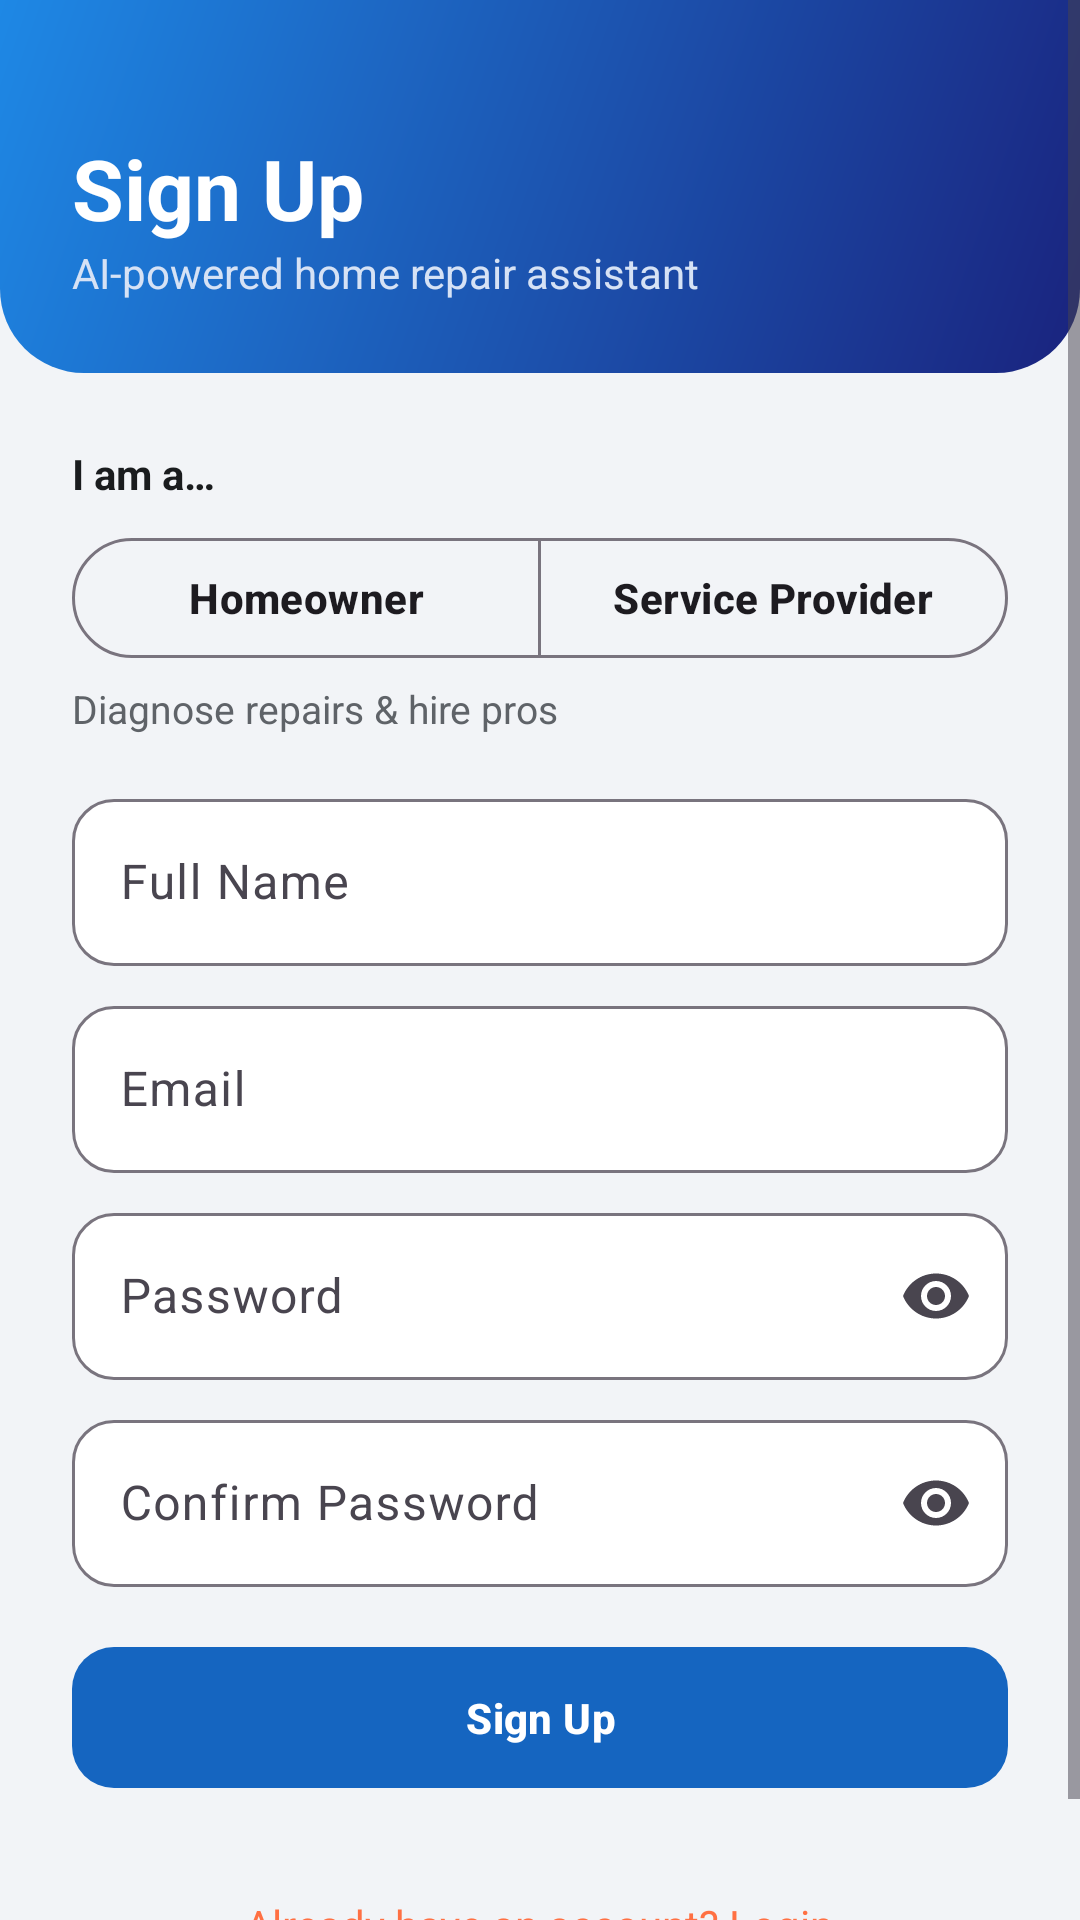

Produce the Android XML layout that renders to this screen, including the resource entries it uses.
<!-- AndroidManifest.xml: application theme Theme.FixMateAI -->
<!-- res/layout/activity_signup.xml -->
<?xml version="1.0" encoding="utf-8"?>
<ScrollView xmlns:android="http://schemas.android.com/apk/res/android"
    xmlns:app="http://schemas.android.com/apk/res-auto"
    android:layout_width="match_parent"
    android:layout_height="match_parent"
    android:background="@color/gray_light"
    android:fillViewport="true">

    <LinearLayout
        android:layout_width="match_parent"
        android:layout_height="wrap_content"
        android:orientation="vertical">

        
        <LinearLayout
            android:layout_width="match_parent"
            android:layout_height="wrap_content"
            android:orientation="vertical"
            android:background="@drawable/gradient_header"
            android:paddingTop="44dp"
            android:paddingBottom="@dimen/spacing_lg"
            android:paddingHorizontal="@dimen/spacing_lg">

            <TextView
                android:layout_width="wrap_content"
                android:layout_height="wrap_content"
                android:text="@string/signup"
                android:textSize="28sp"
                android:textStyle="bold"
                android:textColor="@color/text_on_brand" />

            <TextView
                android:layout_width="wrap_content"
                android:layout_height="wrap_content"
                android:text="@string/welcome_subtitle"
                android:textColor="@color/text_on_brand_muted" />
        </LinearLayout>

        <LinearLayout
            android:layout_width="match_parent"
            android:layout_height="wrap_content"
            android:orientation="vertical"
            android:padding="@dimen/spacing_lg">

            
            <TextView
                android:layout_width="wrap_content"
                android:layout_height="wrap_content"
                android:text="@string/account_type"
                android:textColor="@color/text_primary"
                android:textStyle="bold"
                android:layout_marginBottom="@dimen/spacing_sm" />

            <com.google.android.material.button.MaterialButtonToggleGroup
                android:id="@+id/toggleRole"
                android:layout_width="match_parent"
                android:layout_height="wrap_content"
                app:singleSelection="true"
                app:selectionRequired="true">

                <com.google.android.material.button.MaterialButton
                    android:id="@+id/btnRoleCustomer"
                    style="@style/Widget.Material3.Button.OutlinedButton"
                    android:layout_width="0dp"
                    android:layout_weight="1"
                    android:layout_height="wrap_content"
                    android:text="@string/role_customer" />

                <com.google.android.material.button.MaterialButton
                    android:id="@+id/btnRoleProvider"
                    style="@style/Widget.Material3.Button.OutlinedButton"
                    android:layout_width="0dp"
                    android:layout_weight="1"
                    android:layout_height="wrap_content"
                    android:text="@string/role_provider" />
            </com.google.android.material.button.MaterialButtonToggleGroup>

            <TextView
                android:id="@+id/tvRoleHint"
                android:layout_width="wrap_content"
                android:layout_height="wrap_content"
                android:layout_marginTop="@dimen/spacing_xs"
                android:text="@string/role_customer_desc"
                android:textColor="@color/text_secondary"
                android:textSize="13sp" />

            <com.google.android.material.textfield.TextInputLayout
                android:layout_width="match_parent"
                android:layout_height="wrap_content"
                android:layout_marginTop="@dimen/spacing_md"
                android:hint="@string/full_name">
                <com.google.android.material.textfield.TextInputEditText
                    android:id="@+id/etName"
                    android:layout_width="match_parent"
                    android:layout_height="wrap_content"
                    android:inputType="textPersonName" />
            </com.google.android.material.textfield.TextInputLayout>

            <com.google.android.material.textfield.TextInputLayout
                android:layout_width="match_parent"
                android:layout_height="wrap_content"
                android:layout_marginTop="@dimen/spacing_sm"
                android:hint="@string/email">
                <com.google.android.material.textfield.TextInputEditText
                    android:id="@+id/etEmail"
                    android:layout_width="match_parent"
                    android:layout_height="wrap_content"
                    android:inputType="textEmailAddress" />
            </com.google.android.material.textfield.TextInputLayout>

            
            <LinearLayout
                android:id="@+id/providerFields"
                android:layout_width="match_parent"
                android:layout_height="wrap_content"
                android:orientation="vertical"
                android:visibility="gone">

                <com.google.android.material.textfield.TextInputLayout
                    android:layout_width="match_parent"
                    android:layout_height="wrap_content"
                    android:layout_marginTop="@dimen/spacing_sm"
                    android:hint="@string/trade"
                    style="@style/Widget.Material3.TextInputLayout.OutlinedBox.ExposedDropdownMenu">
                    <com.google.android.material.textfield.MaterialAutoCompleteTextView
                        android:id="@+id/dropdownTrade"
                        android:layout_width="match_parent"
                        android:layout_height="wrap_content"
                        android:inputType="none" />
                </com.google.android.material.textfield.TextInputLayout>

                <com.google.android.material.textfield.TextInputLayout
                    android:layout_width="match_parent"
                    android:layout_height="wrap_content"
                    android:layout_marginTop="@dimen/spacing_sm"
                    android:hint="@string/city"
                    app:startIconDrawable="@drawable/ic_location">
                    <com.google.android.material.textfield.TextInputEditText
                        android:id="@+id/etCity"
                        android:layout_width="match_parent"
                        android:layout_height="wrap_content"
                        android:inputType="textCapWords" />
                </com.google.android.material.textfield.TextInputLayout>
            </LinearLayout>

            <com.google.android.material.textfield.TextInputLayout
                android:layout_width="match_parent"
                android:layout_height="wrap_content"
                android:layout_marginTop="@dimen/spacing_sm"
                android:hint="@string/password"
                app:endIconMode="password_toggle">
                <com.google.android.material.textfield.TextInputEditText
                    android:id="@+id/etPassword"
                    android:layout_width="match_parent"
                    android:layout_height="wrap_content"
                    android:inputType="textPassword" />
            </com.google.android.material.textfield.TextInputLayout>

            <com.google.android.material.textfield.TextInputLayout
                android:layout_width="match_parent"
                android:layout_height="wrap_content"
                android:layout_marginTop="@dimen/spacing_sm"
                android:hint="@string/confirm_password"
                app:endIconMode="password_toggle">
                <com.google.android.material.textfield.TextInputEditText
                    android:id="@+id/etConfirmPassword"
                    android:layout_width="match_parent"
                    android:layout_height="wrap_content"
                    android:inputType="textPassword" />
            </com.google.android.material.textfield.TextInputLayout>

            <com.google.android.material.button.MaterialButton
                android:id="@+id/btnSignup"
                android:layout_width="match_parent"
                android:layout_height="wrap_content"
                android:layout_marginTop="@dimen/spacing_md"
                android:text="@string/signup" />

            <ProgressBar
                android:id="@+id/progressBar"
                android:layout_width="wrap_content"
                android:layout_height="wrap_content"
                android:layout_gravity="center_horizontal"
                android:layout_marginTop="@dimen/spacing_md"
                android:visibility="gone" />

            <TextView
                android:id="@+id/tvLogin"
                android:layout_width="wrap_content"
                android:layout_height="wrap_content"
                android:layout_gravity="center_horizontal"
                android:layout_marginTop="@dimen/spacing_lg"
                android:padding="@dimen/spacing_sm"
                android:text="@string/have_account"
                android:textColor="@color/brand_secondary" />

        </LinearLayout>
    </LinearLayout>
</ScrollView>
<!-- resources referenced by this layout -->
<resources>
  <color name="brand_secondary">#FF7043</color>
  <color name="gray_light">#F2F4F7</color>
  <color name="text_on_brand">#FFFFFFFF</color>
  <color name="text_on_brand_muted">#D6E2F5</color>
  <color name="text_primary">#1A1C1E</color>
  <color name="text_secondary">#5F6368</color>
  <dimen name="spacing_lg">24dp</dimen>
  <dimen name="spacing_md">16dp</dimen>
  <dimen name="spacing_sm">8dp</dimen>
  <dimen name="spacing_xs">4dp</dimen>
  <!-- drawable gradient_header (drawable) -->
  <?xml version="1.0" encoding="utf-8"?>
  <shape xmlns:android="http://schemas.android.com/apk/res/android"
      android:shape="rectangle">
      <gradient
          android:angle="135"
          android:startColor="@color/gradient_start"
          android:endColor="@color/gradient_end" />
      <corners
          android:bottomLeftRadius="28dp"
          android:bottomRightRadius="28dp" />
  </shape>
  <string name="account_type">I am a…</string>
  <string name="city">City</string>
  <string name="confirm_password">Confirm Password</string>
  <string name="email">Email</string>
  <string name="full_name">Full Name</string>
  <string name="have_account">Already have an account? Login</string>
  <string name="password">Password</string>
  <string name="role_customer">Homeowner</string>
  <string name="role_customer_desc">Diagnose repairs &amp; hire pros</string>
  <string name="role_provider">Service Provider</string>
  <string name="signup">Sign Up</string>
  <string name="trade">Trade / Profession</string>
  <string name="welcome_subtitle">AI-powered home repair assistant</string>
  <color name="gradient_start">#1A237E</color>
  <color name="gradient_end">#1E88E5</color>
  <color name="brand_primary">#1565C0</color>
  <color name="brand_primary_dark">#0D47A1</color>
  <color name="white">#FFFFFFFF</color>
  <style name="Widget.FixMate.Button" parent="Widget.Material3.Button">
          <item name="cornerRadius">14dp</item>
          <item name="android:paddingTop">14dp</item>
          <item name="android:paddingBottom">14dp</item>
          <item name="android:textStyle">bold</item>
          <item name="android:letterSpacing">0.01</item>
      </style>
  <style name="Widget.FixMate.TextInput" parent="Widget.Material3.TextInputLayout.OutlinedBox">
          <item name="boxCornerRadiusTopStart">14dp</item>
          <item name="boxCornerRadiusTopEnd">14dp</item>
          <item name="boxCornerRadiusBottomStart">14dp</item>
          <item name="boxCornerRadiusBottomEnd">14dp</item>
          <item name="boxBackgroundColor">@color/surface</item>
      </style>
  <style name="Widget.FixMate.BottomNav" parent="Widget.Material3.BottomNavigationView">
          <item name="android:background">@color/surface</item>
          <item name="elevation">12dp</item>
          <item name="itemActiveIndicatorStyle">@style/FixMate.NavIndicator</item>
      </style>
  <style name="Shape.FixMate.Small" parent="ShapeAppearance.Material3.SmallComponent">
          <item name="cornerSize">10dp</item>
      </style>
  <style name="Shape.FixMate.Medium" parent="ShapeAppearance.Material3.MediumComponent">
          <item name="cornerSize">18dp</item>
      </style>
  <style name="Shape.FixMate.Large" parent="ShapeAppearance.Material3.LargeComponent">
          <item name="cornerSize">24dp</item>
      </style>
  <style name="Animation.FixMate.Activity" parent="@android:style/Animation.Activity">
          <item name="android:activityOpenEnterAnimation">@anim/slide_in_right</item>
          <item name="android:activityOpenExitAnimation">@anim/fade_out</item>
          <item name="android:activityCloseEnterAnimation">@anim/fade_in</item>
          <item name="android:activityCloseExitAnimation">@anim/slide_out_right</item>
      </style>
  <color name="surface">#FFFFFFFF</color>
  <style name="FixMate.NavIndicator" parent="Widget.Material3.BottomNavigationView.ActiveIndicator">
          <item name="android:color">@color/info_light</item>
          <item name="cornerRadius">16dp</item>
      </style>
  <color name="info_light">#E3F0FF</color>
</resources>
